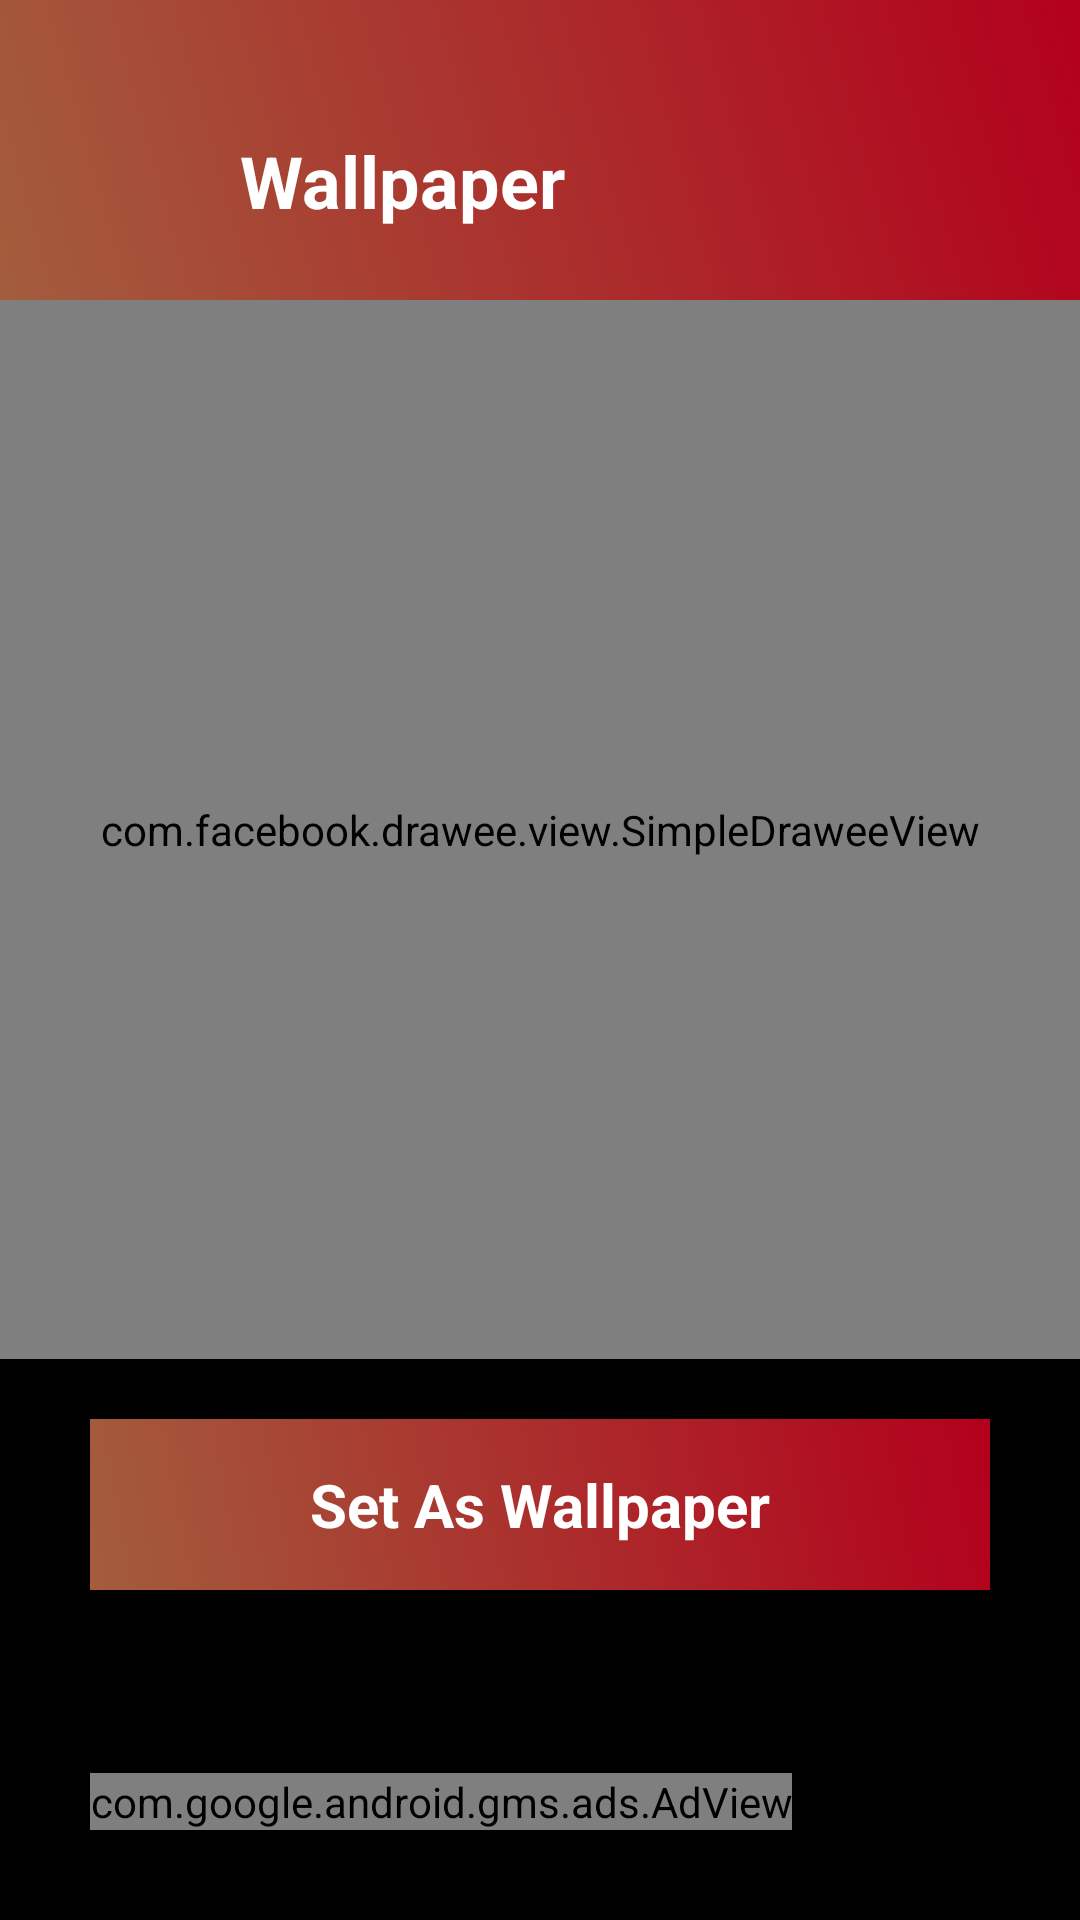

The Android layout XML behind this screen, and the referenced resources:
<!-- AndroidManifest.xml: application theme AppTheme -->
<!-- res/layout/fragment_detail_wallpaper.xml -->
<?xml version="1.0" encoding="utf-8"?>
<androidx.constraintlayout.widget.ConstraintLayout xmlns:android="http://schemas.android.com/apk/res/android"
    android:layout_width="match_parent"
    android:layout_height="match_parent"
    android:background="@color/colorBlackText"
    xmlns:app="http://schemas.android.com/apk/res-auto">

    <androidx.constraintlayout.widget.ConstraintLayout
        android:paddingTop="20dp"
        android:id="@+id/toolbar"
        android:background="@drawable/splashbg"
        app:layout_constraintRight_toRightOf="parent"
        app:layout_constraintLeft_toLeftOf="parent"
        app:layout_constraintTop_toTopOf="parent"

        android:layout_width="0dp"
        android:layout_height="wrap_content">


        <RelativeLayout
            android:id="@+id/backRL"
            app:layout_constraintLeft_toLeftOf="parent"
            app:layout_constraintTop_toTopOf="parent"
            android:layout_width="80dp"
            android:layout_height="80dp">
            <ImageView
                android:layout_marginLeft="20dp"
                android:layout_centerVertical="true"
                android:id="@+id/imageView1"
                android:src="@drawable/back"

                android:layout_height="20dp"
                android:layout_width="20dp"
                app:tint="@color/colorWhiteBackground" />
        </RelativeLayout>

        <TextView
            android:layout_marginRight="20sp"
app:layout_constraintRight_toRightOf="parent"
            android:id="@+id/textView3"
            android:layout_width="0dp"
            android:layout_height="wrap_content"
            android:text="Wallpaper"
            android:textSize="24sp"
            android:textStyle="bold"
android:textColor="@color/colorWhiteBackground"
            app:layout_constraintBottom_toBottomOf="@+id/backRL"
            app:layout_constraintTop_toTopOf="@+id/backRL"
            app:layout_constraintLeft_toRightOf="@+id/backRL"
            />

    </androidx.constraintlayout.widget.ConstraintLayout>

    <com.facebook.drawee.view.SimpleDraweeView
        android:layout_marginBottom="20dp"
        app:layout_constraintBottom_toTopOf="@+id/bottomCV"
        app:layout_constraintTop_toBottomOf="@+id/toolbar"
        android:id="@+id/imageView"
        android:layout_width="match_parent"
        android:layout_height="0dp"
        android:scaleType="fitXY" />


<LinearLayout
android:id="@+id/bottomCV"
    app:layout_constraintRight_toRightOf="parent"
    app:layout_constraintLeft_toLeftOf="parent"
    app:layout_constraintBottom_toBottomOf="parent"
    android:layout_margin="30dp"
android:orientation="vertical"
    android:layout_width="match_parent"
    android:layout_height="wrap_content">
    <TextView
        android:padding="15dp"
        android:text="Set As Wallpaper"
        android:textSize="20dp"
        android:textStyle="bold"
        android:elevation="20dp"
        android:gravity="center"
        android:textColor="@color/colorWhiteBackground"
        android:background="@drawable/splashbg"
android:id="@+id/setWallpaper"
        android:layout_width="match_parent"
        android:layout_height="wrap_content"/>

    <RelativeLayout
        android:layout_marginTop="10dp"
        android:id="@+id/addLayoutLL"
        xmlns:android="http://schemas.android.com/apk/res/android"
        xmlns:ads="http://schemas.android.com/apk/res-auto"
        android:layout_width="match_parent"
        android:layout_height="70dp"
        android:orientation="vertical">

        

        <com.google.android.gms.ads.AdView android:id="@+id/adView"
            android:layout_width="wrap_content"
            android:layout_height="wrap_content"
            android:layout_alignParentBottom="true"
            android:layout_centerVertical="true"
            android:background="#ffffff"
            ads:adSize="SMART_BANNER"
            ads:adUnitId="@string/banner_ad_id_wallpaper_detail"></com.google.android.gms.ads.AdView>


    </RelativeLayout>

</LinearLayout>

</androidx.constraintlayout.widget.ConstraintLayout>
<!-- resources referenced by this layout -->
<resources>
  <color name="colorBlackText">#000000</color>
  <color name="colorWhiteBackground">#FFFFFF</color>
  <!-- drawable splashbg (drawable) -->
  <?xml version="1.0" encoding="utf-8"?>
  
  <shape xmlns:android="http://schemas.android.com/apk/res/android">
      <gradient
          android:endColor="#B3001C"
          android:startColor="#A35D3D"
          android:angle="45"/>
  </shape>
  <string name="banner_ad_id_wallpaper_detail">ca-app-pub-2472704290232088/5909887861</string>
  <style name="AppTheme" parent="Theme.AppCompat.Light.NoActionBar">
          
          <item name="colorPrimary">#B3001C</item>
          <item name="colorPrimaryDark">#B3001C</item>
          <item name="colorAccent">#B3001C</item>
          <item name="android:statusBarColor">#B3001C</item>
      </style>
</resources>
